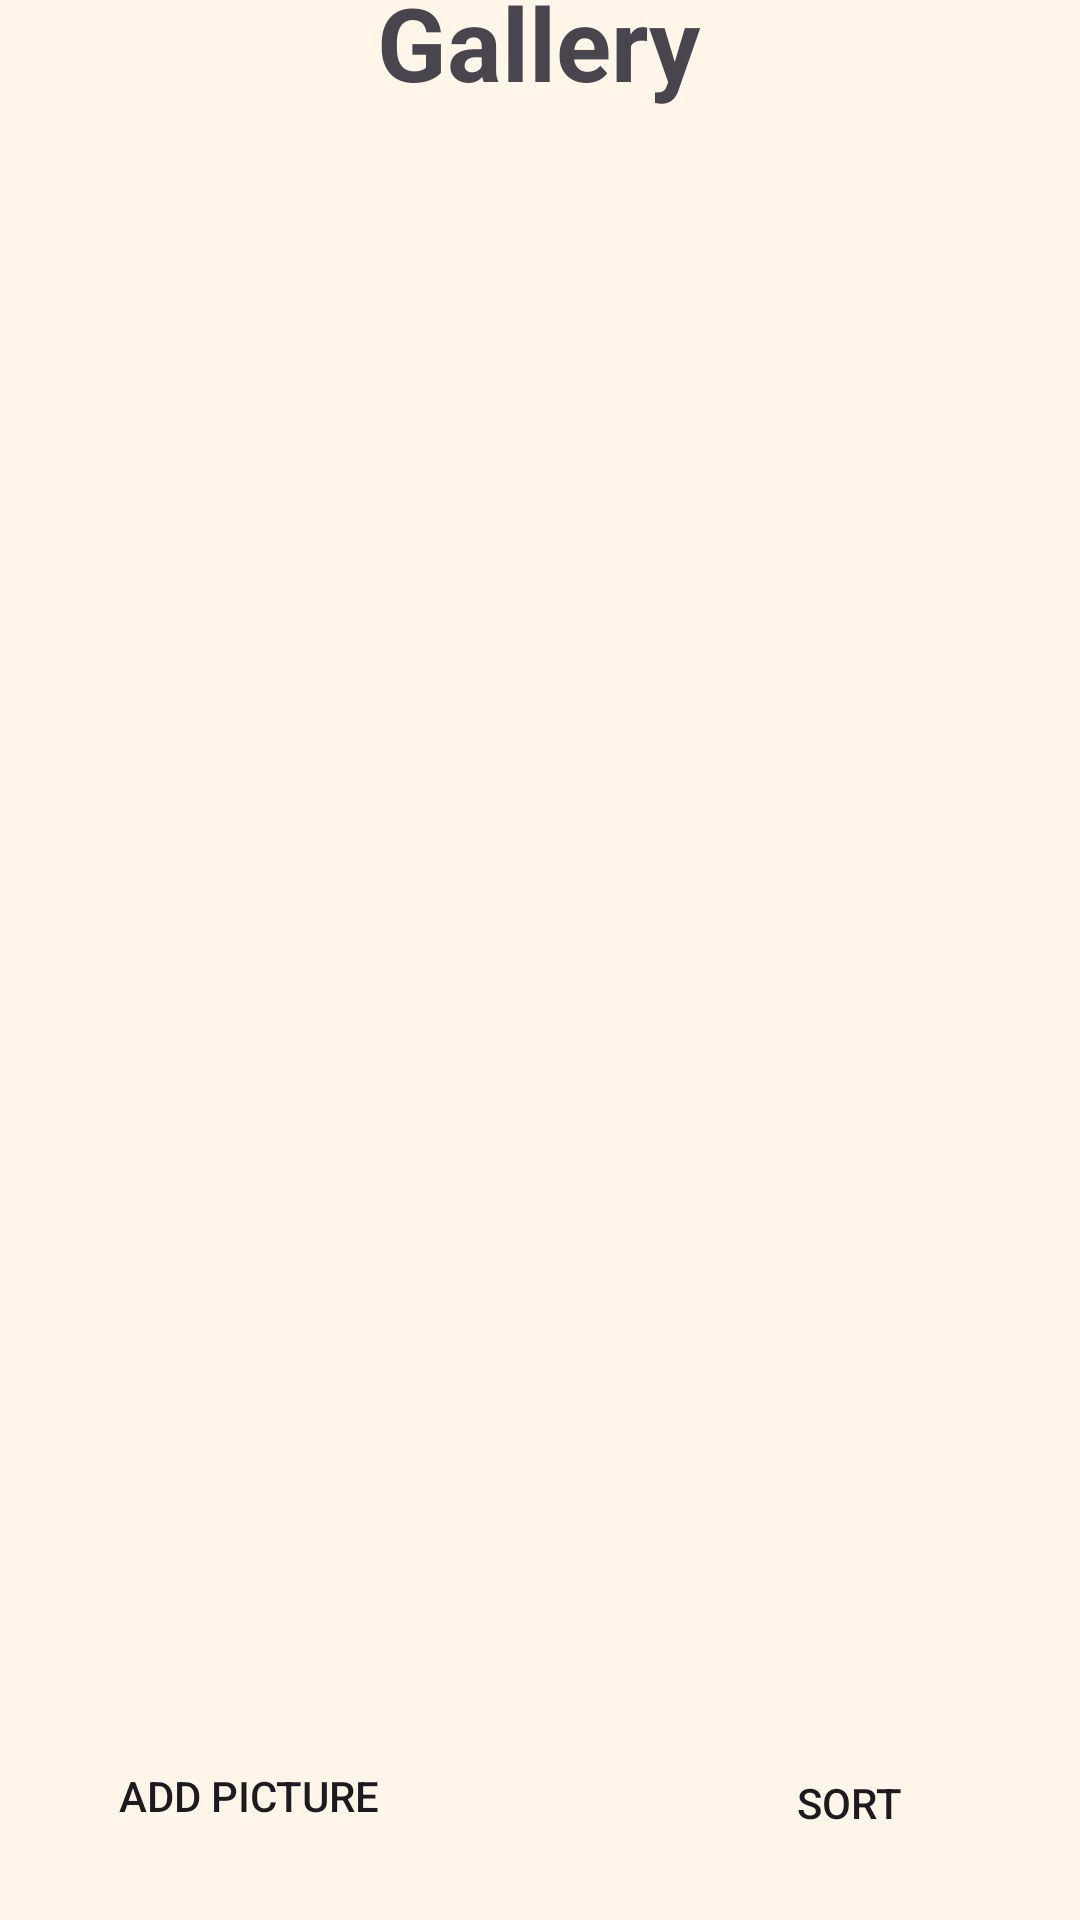

This screen was rendered from an Android layout file. Write that file and the resources it references.
<!-- AndroidManifest.xml: application theme Theme.Oblig3 -->
<!-- res/layout/activity_gallery.xml -->
<?xml version="1.0" encoding="utf-8"?>
<androidx.constraintlayout.widget.ConstraintLayout xmlns:android="http://schemas.android.com/apk/res/android"
    xmlns:app="http://schemas.android.com/apk/res-auto"
    xmlns:tools="http://schemas.android.com/tools"
    android:layout_width="match_parent"
    android:layout_height="match_parent"
    android:background="@color/background"
    tools:context=".ui.GalleryActivity">

    <androidx.recyclerview.widget.RecyclerView
        android:id="@+id/myRecyclerView"
        android:layout_width="411dp"
        android:layout_height="583dp"
        app:layout_constraintBottom_toBottomOf="parent"
        app:layout_constraintEnd_toEndOf="parent"
        app:layout_constraintHorizontal_bias="0.0"
        app:layout_constraintStart_toStartOf="parent"
        app:layout_constraintTop_toTopOf="parent" />

    <TextView
        android:id="@+id/textView_gallery"
        android:layout_width="wrap_content"
        android:layout_height="wrap_content"
        android:text="@string/gallery"
        android:textSize="34sp"
        android:textStyle="bold"
        app:layout_constraintBottom_toTopOf="@+id/myRecyclerView"
        app:layout_constraintEnd_toEndOf="parent"
        app:layout_constraintHorizontal_bias="0.498"
        app:layout_constraintStart_toStartOf="parent"
        app:layout_constraintTop_toTopOf="parent"
        app:layout_constraintVertical_bias="0.551" />

    <Button
        android:id="@+id/add_btn"
        android:layout_width="134dp"
        android:layout_height="51dp"
        android:layout_marginStart="16dp"
        android:layout_marginBottom="16dp"
        android:background="@drawable/blue_button"
        android:onClick="addButton"
        android:text="@string/addPicture"
        app:layout_constraintBottom_toBottomOf="parent"
        app:layout_constraintStart_toStartOf="parent" />

    <Button
        android:id="@+id/sort_btn"
        android:layout_width="122dp"
        android:layout_height="54dp"
        android:layout_marginEnd="16dp"
        android:layout_marginBottom="12dp"
        android:background="@drawable/blue_button"
        android:onClick="sortButton"
        android:text="@string/sort"
        app:layout_constraintBottom_toBottomOf="parent"
        app:layout_constraintEnd_toEndOf="parent" />

</androidx.constraintlayout.widget.ConstraintLayout>
<!-- resources referenced by this layout -->
<resources>
  <color name="background">#FFF6E9</color>
  <string name="addPicture">Add Picture</string>
  <string name="gallery">Gallery</string>
  <string name="sort">Sort</string>
  <style name="Theme.Oblig3" parent="Base.Theme.Oblig3" />
  <style name="Base.Theme.Oblig3" parent="Theme.Material3.DayNight.NoActionBar">
          
          
      </style>
</resources>
